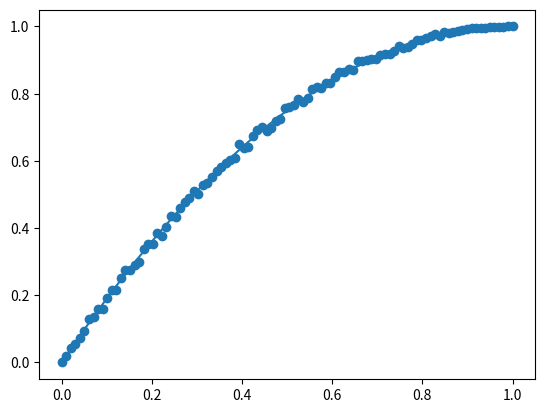

Write the Python code that produced this figure.
import numpy as np
from random import random
import matplotlib.pyplot as plt

TRIALS = 1000
GR_RES = 100


def n1_22_flower(p,p_inf):
    for q in range(GR_RES):
        for _ in range(TRIALS):
            r = [ random() for _ in range(4) ]
            adj_m = [ 1 if r[i] < p[q] else 0 for i in range(4) ]

            n_conn = (adj_m[0] or adj_m[1]) + (adj_m[2] or adj_m[3])
            p_inf[q] += n_conn / 2



pr = np.linspace(0,1,GR_RES)

op_inf = np.zeros(GR_RES)


n1_22_flower(pr,op_inf)
plt.scatter(pr,op_inf/np.max(op_inf))
plt.plot(pr,1-(1-pr)**2)

plt.show()
